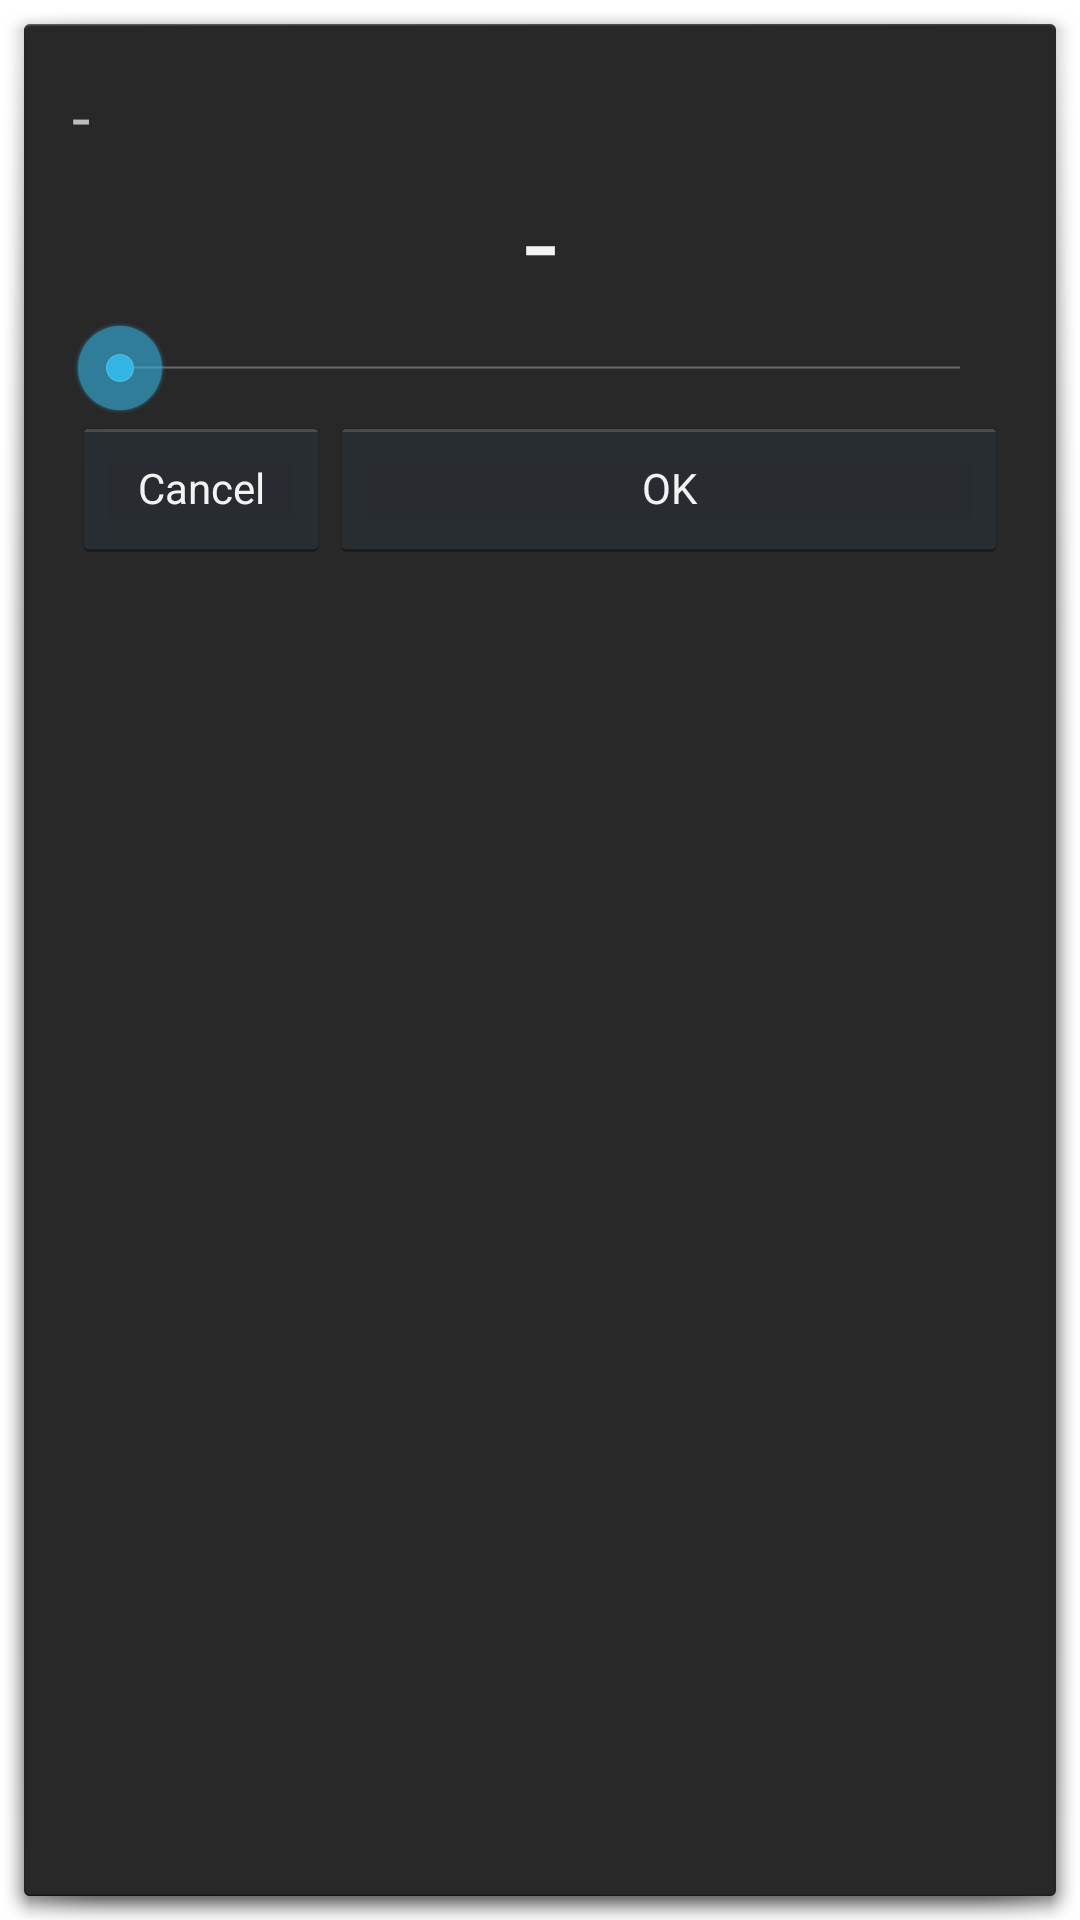

This screen was rendered from an Android layout file. Write that file and the resources it references.
<!-- AndroidManifest.xml: activity theme android:Theme.Holo.Dialog -->
<!-- res/layout/activity_display_message.xml -->
<LinearLayout xmlns:android="http://schemas.android.com/apk/res/android"
    xmlns:tools="http://schemas.android.com/tools"
    android:id="@+id/LinearLayout1"
    android:layout_width="match_parent"
    android:layout_height="match_parent"
    android:orientation="vertical"
    android:paddingBottom="@dimen/activity_vertical_margin"
    android:paddingLeft="@dimen/activity_horizontal_margin"
    android:paddingRight="@dimen/activity_horizontal_margin"
    android:paddingTop="@dimen/activity_vertical_margin"
    tools:context=".DisplayMessageActivity" >

    <TextView
        android:id="@+id/textViewDialogTitle"
        android:layout_width="match_parent"
        android:layout_height="wrap_content"
        android:text="@string/text_dash"
        android:textSize="@dimen/normal_text_size" />

    <TextView
        android:id="@+id/textViewAdjustment"
        android:layout_width="match_parent"
        android:layout_height="wrap_content"
        android:gravity="center"
        android:text="@string/text_dash"
        android:textAppearance="?android:attr/textAppearanceLarge"
        android:textSize="@dimen/big_text_size" />

    <SeekBar
        android:id="@+id/seekBar"
        android:layout_width="match_parent"
        android:layout_height="wrap_content"
        android:onClick="SeekBarOnClick" />

    <LinearLayout
        android:layout_width="match_parent"
        android:layout_height="wrap_content" >

        <Button
            android:id="@+id/buttonCancel"
            style="?android:attr/buttonStyleSmall"
            android:layout_width="86dp"
            android:layout_height="wrap_content"
            android:onClick="BtnCancelOnClick"
            android:text="@string/cancel" />

        <Button
            android:id="@+id/buttonOk"
            style="?android:attr/buttonStyleSmall"
            android:layout_width="match_parent"
            android:layout_height="wrap_content"
            android:onClick="BtnOkOnClick"
            android:text="@string/ok" />
    </LinearLayout>

</LinearLayout>
<!-- resources referenced by this layout -->
<resources>
  <dimen name="activity_horizontal_margin">16dp</dimen>
  <dimen name="activity_vertical_margin">16dp</dimen>
  <dimen name="big_text_size">40dp</dimen>
  <dimen name="normal_text_size">22dp</dimen>
  <string name="cancel">Cancel</string>
  <string name="ok">OK</string>
  <string name="text_dash">-</string>
</resources>
